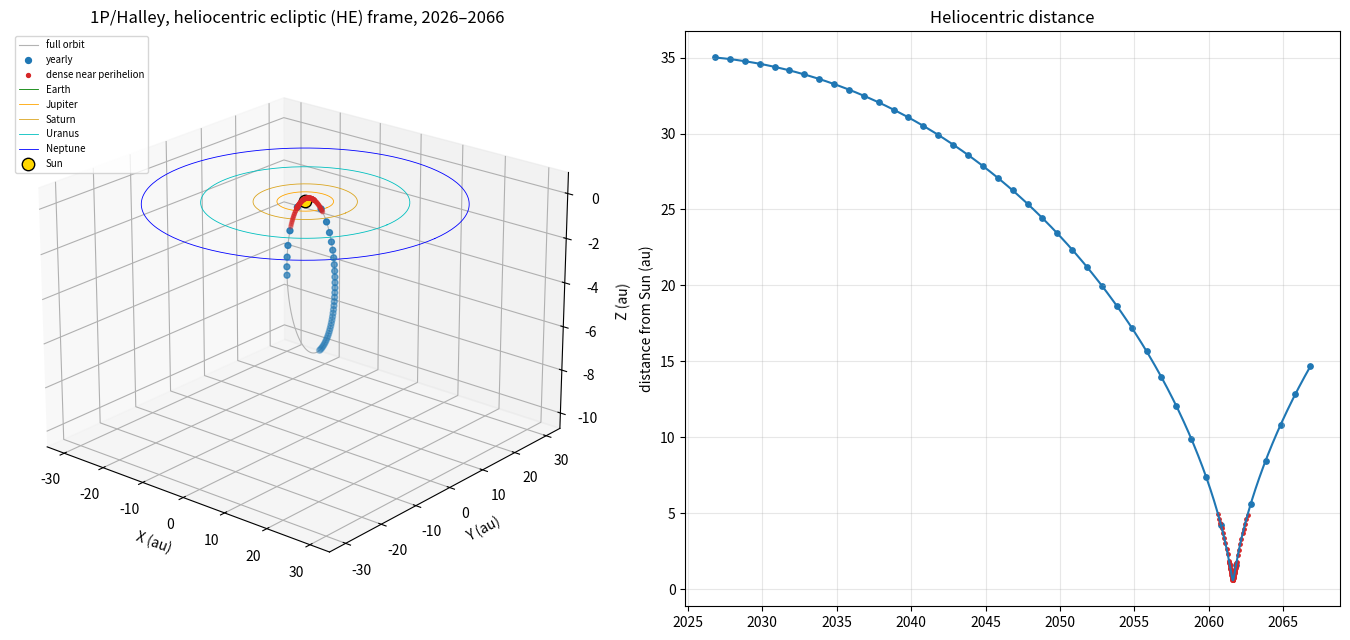

Source code (Python):
import numpy as np, pandas as pd, matplotlib
matplotlib.use("Agg")
import matplotlib.pyplot as plt
from datetime import datetime, timedelta

# ---- 1. Orbital elements (MPC solution as listed on in-the-sky.org/data/object.php?id=0001P)
a  = 17.86          # au
e  = 0.967941
inc= np.radians(162.16)
Om = np.radians(59.52)    # longitude of ascending node (J2000 ecliptic)
w  = np.radians(112.42)   # argument of perihelion
M0 = np.radians(189.56)   # mean anomaly at epoch
t0 = datetime(2025,11,21) # epoch
P  = a**1.5               # years (Kepler's 3rd law)  ~75.5 yr
n  = 2*np.pi/P            # rad / yr
YR = 365.25

# ---- 2. Kepler's equation  M = E - e sin E  (Newton-Raphson)
def solve_kepler(M, e, tol=1e-12):
    M = np.mod(M, 2*np.pi)
    E = np.where(e < 0.8, M, np.pi)           # robust start for high e
    for _ in range(100):
        dE = (E - e*np.sin(E) - M)/(1 - e*np.cos(E))
        E = E - dE
        if np.max(np.abs(dE)) < tol: break
    return E

# ---- 3. position in HE (heliocentric ecliptic) frame
def position(dt_years_from_epoch):
    M = M0 + n*dt_years_from_epoch
    E = solve_kepler(M, e)
    x = a*(np.cos(E) - e)                     # perifocal frame
    y = a*np.sqrt(1-e**2)*np.sin(E)
    cO,sO,ci,si,cw,sw = np.cos(Om),np.sin(Om),np.cos(inc),np.sin(inc),np.cos(w),np.sin(w)
    X = (cO*cw - sO*sw*ci)*x + (-cO*sw - sO*cw*ci)*y
    Y = (sO*cw + cO*sw*ci)*x + (-sO*sw + cO*cw*ci)*y
    Z = (sw*si)*x + (cw*si)*y
    return np.array([X,Y,Z]).T

def yrs(d): return (d - t0).total_seconds()/86400/YR

# perihelion date from M = 2*pi
tp = t0 + timedelta(days=((2*np.pi - M0) % (2*np.pi))/n*YR)
print("Perihelion (2-body):", tp.date(), " q =", a*(1-e), "au, P =", P, "yr")

# ---- 4. sampling: yearly for 40 yr + dense near perihelion
start = datetime(2026,10,29)
yearly = [start.replace(year=start.year+k) for k in range(41)]
dense  = [tp + timedelta(days=d) for d in
          list(range(-365,-90,30)) + list(range(-90,91,5)) + list(range(120,366,30))]
rows = [(d,"yearly") for d in yearly] + [(d,"near-perihelion") for d in dense]
df = pd.DataFrame(rows, columns=["date","type"]).sort_values("date").reset_index(drop=True)
t = np.array([yrs(d) for d in df.date])
r = position(t)
df[["X_au","Y_au","Z_au"]] = r
df["r_au"] = np.linalg.norm(r,axis=1)
df.to_csv("halley_positions.csv", index=False, float_format="%.5f")
print(df[df.type=="yearly"].to_string(index=False, float_format=lambda v:f"{v:8.3f}"))

# ---- 5. plot
full = position(t0_ := np.linspace(0,P,4000)+0)  # one full orbit
fig = plt.figure(figsize=(14,6.5))
ax = fig.add_subplot(121, projection="3d")
ax.plot(*full.T, color="0.7", lw=0.8, label="full orbit")
Y = df[df.type=="yearly"]; D = df[df.type=="near-perihelion"]
ax.scatter(Y.X_au,Y.Y_au,Y.Z_au,s=18,c="tab:blue",label="yearly")
ax.scatter(D.X_au,D.Y_au,D.Z_au,s=8,c="tab:red",label="dense near perihelion")
th=np.linspace(0,2*np.pi,200)
for rr,c,l in [(1,"g","Earth"),(5.2,"orange","Jupiter"),(9.58,"goldenrod","Saturn"),(19.2,"c","Uranus"),(30.07,"b","Neptune")]:
    ax.plot(rr*np.cos(th),rr*np.sin(th),0,color=c,lw=0.6,label=l)
ax.scatter([0],[0],[0],c="gold",s=80,edgecolors="k",label="Sun")
ax.set_xlabel("X (au)");ax.set_ylabel("Y (au)");ax.set_zlabel("Z (au)")
ax.set_title("1P/Halley, heliocentric ecliptic (HE) frame, 2026–2066")
ax.legend(fontsize=7,loc="upper left"); ax.view_init(22,-50)
ax2 = fig.add_subplot(122)
tt = np.linspace(yrs(start),yrs(yearly[-1]),3000)
dd = [t0+timedelta(days=x*YR) for x in tt]
ax2.plot(dd,np.linalg.norm(position(tt),axis=1))
ax2.scatter(Y.date,Y.r_au,c="tab:blue",s=15); ax2.scatter(D.date,D.r_au,c="tab:red",s=6)
ax2.set_ylabel("distance from Sun (au)"); ax2.set_title("Heliocentric distance"); ax2.grid(alpha=.3)
plt.tight_layout(); plt.savefig("halley_trajectory.png",dpi=150)
